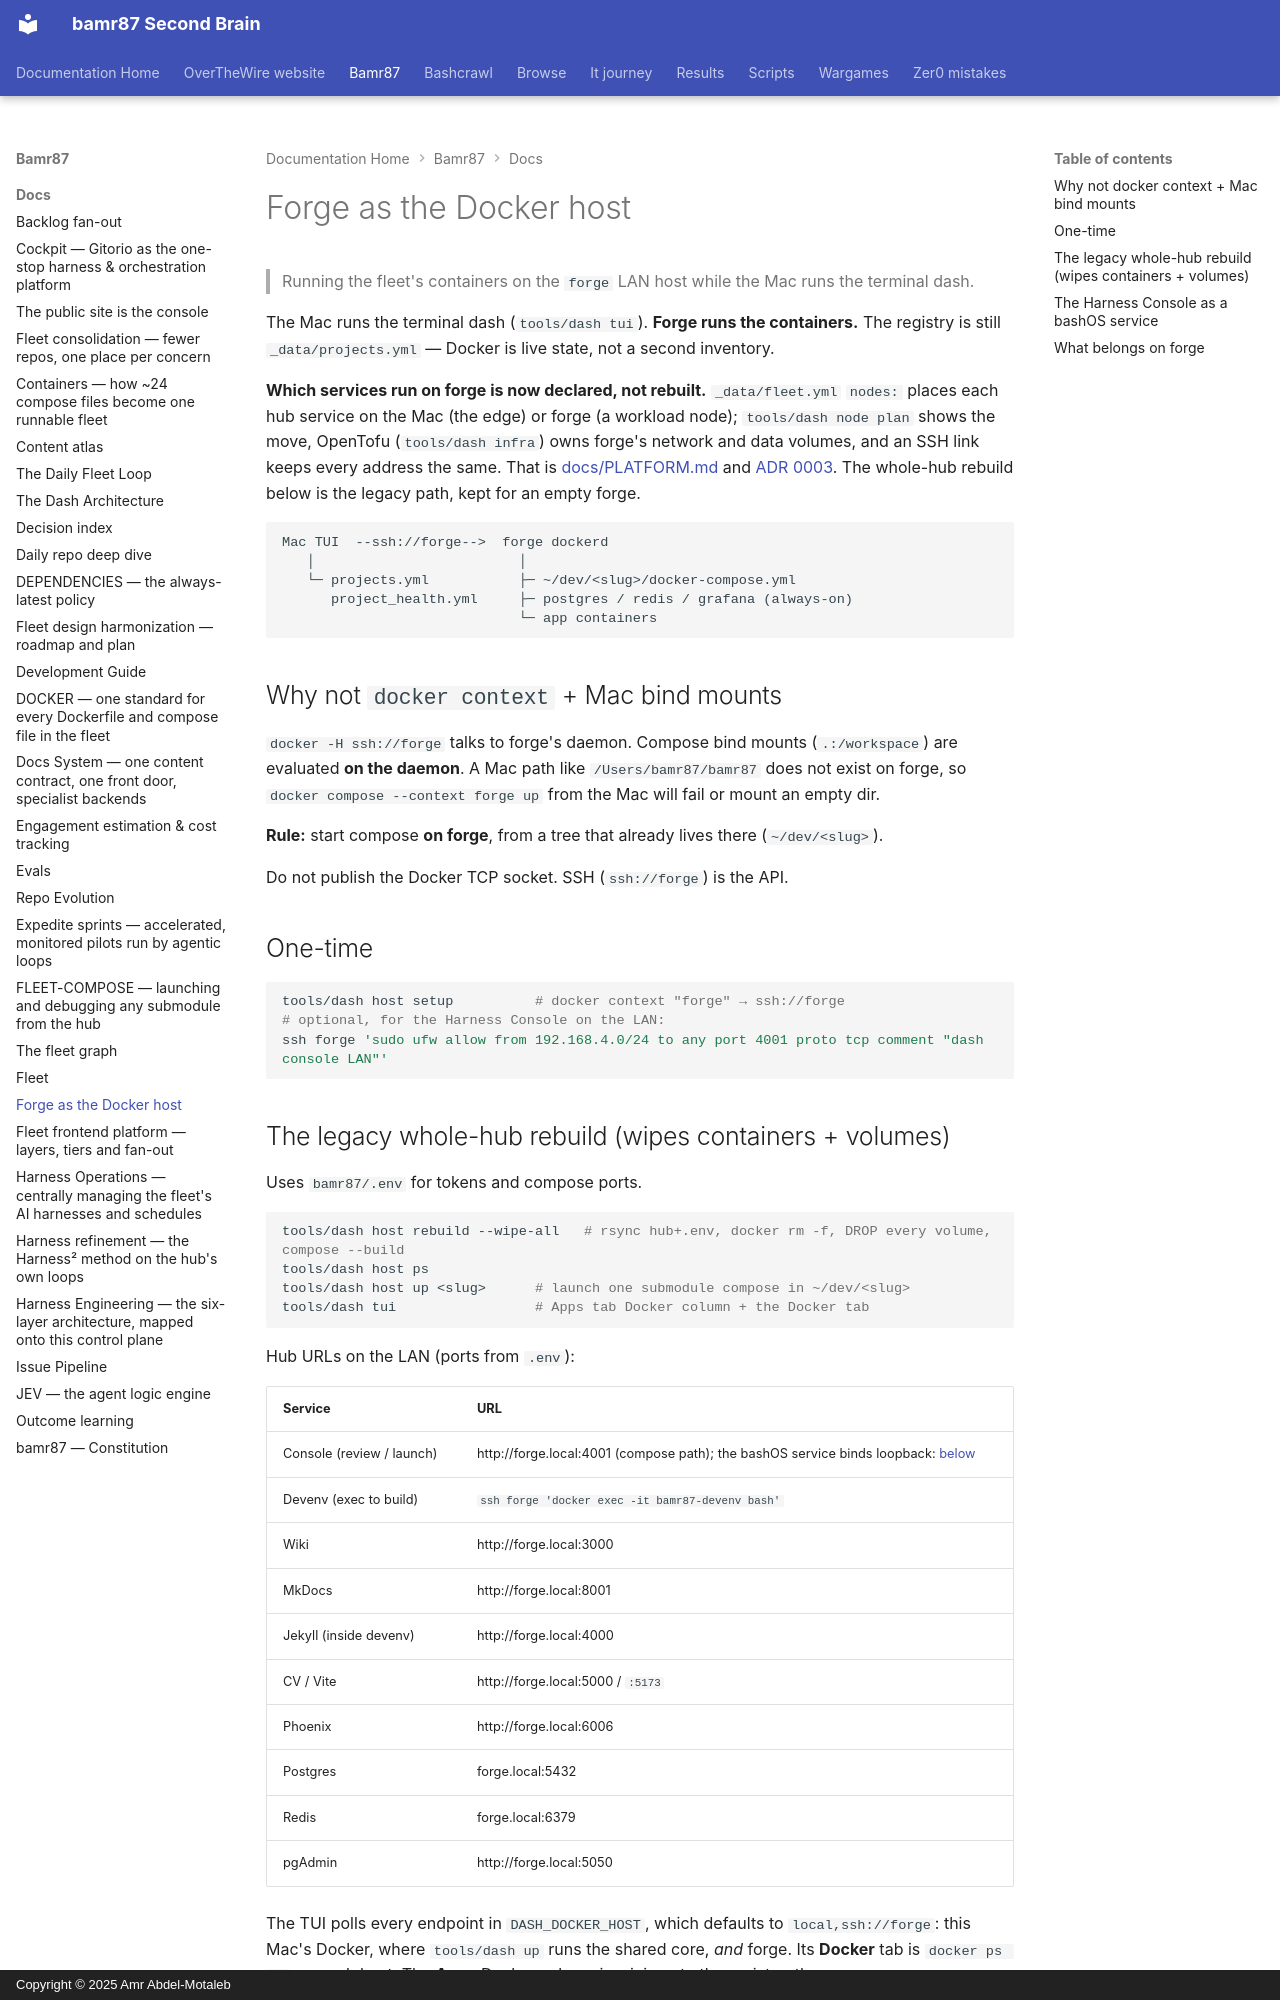

repository: bamr87/README · page: bamr87/docs/FORGE-HOST/index.html · generator: mkdocs · copyright: Copyright © 2025 Amr Abdel-Motaleb

---
source_file: docs/FORGE-HOST.md
source_repo: bamr87/bamr87
source_url: https://github.com/bamr87/bamr87/blob/main/docs/FORGE-HOST.md
title: Forge as the Docker host
---
# Forge as the Docker host

> Running the fleet's containers on the `forge` LAN host while the Mac runs the terminal dash.

The Mac runs the terminal dash (`tools/dash tui`). **Forge runs the containers.** The registry is still `_data/projects.yml` — Docker is live state, not a second inventory.

**Which services run on forge is now declared, not rebuilt.** `_data/fleet.yml` `nodes:` places each hub service on the Mac (the edge) or forge (a workload node); `tools/dash node plan` shows the move, OpenTofu (`tools/dash infra`) owns forge's network and data volumes, and an SSH link keeps every address the same. That is [docs/PLATFORM.md](PLATFORM.md) and [ADR 0003](adr/0003-fleet-platform-nodes-iac-and-scale-out.md). The whole-hub rebuild below is the legacy path, kept for an empty forge.

```
Mac TUI  --ssh://forge-->  forge dockerd
   │                         │
   └─ projects.yml           ├─ ~/dev/<slug>/docker-compose.yml
      project_health.yml     ├─ postgres / redis / grafana (always-on)
                             └─ app containers
```

## Why not `docker context` + Mac bind mounts

`docker -H ssh://forge` talks to forge's daemon. Compose bind mounts (`.:/workspace`) are evaluated **on the daemon**. A Mac path like `/Users/bamr87/bamr87` does not exist on forge, so `docker compose --context forge up` from the Mac will fail or mount an empty dir.

**Rule:** start compose **on forge**, from a tree that already lives there (`~/dev/<slug>`).

Do not publish the Docker TCP socket. SSH (`ssh://forge`) is the API.

## One-time

```bash
tools/dash host setup          # docker context "forge" → ssh://forge
# optional, for the Harness Console on the LAN:
ssh forge 'sudo ufw allow from 192.168.4.0/24 to any port 4001 proto tcp comment "dash console LAN"'
```
